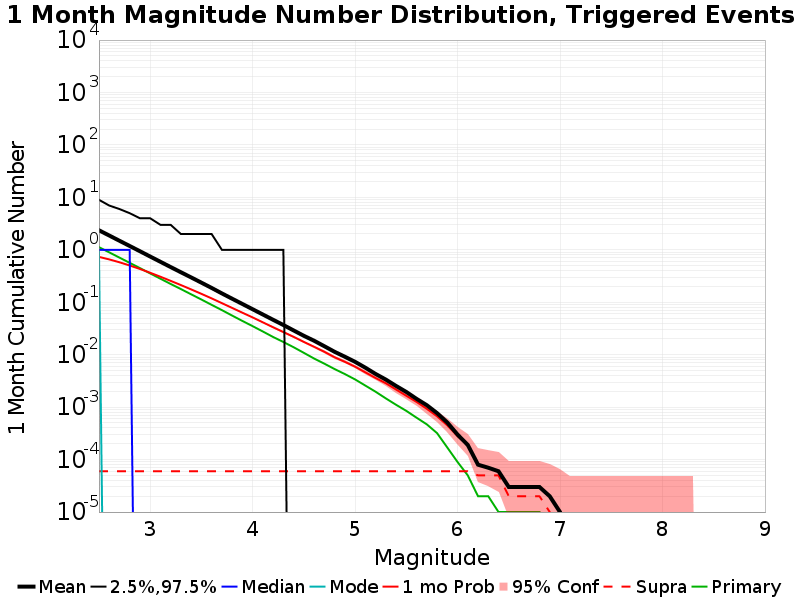

Values plotted in this chart, from the file beside it:
Mag, Mean, 2.5 %ile, 97.5 %ile, Median, Mode, 1 mo Probability, 1 mo Supra-Seis Prob, Primary Aftershocks Mean
2.5, 2.361, 0.0, 9.0, 1.0, 1.0, 0.734, 6.0E-5, 1.126
2.6, 1.877, 0.0, 7.0, 1.0, 0.0, 0.6573, 6.0E-5, 0.8958
2.7, 1.49, 0.0, 6.0, 1.0, 0.0, 0.5794, 6.0E-5, 0.7113
2.8, 1.184, 0.0, 5.0, 1.0, 0.0, 0.503, 6.0E-5, 0.5649
2.9, 0.9407, 0.0, 4.0, 0.0, 0.0, 0.432, 6.0E-5, 0.449
3.0, 0.7454, 0.0, 4.0, 0.0, 0.0, 0.3656, 6.0E-5, 0.355
3.1, 0.5918, 0.0, 3.0, 0.0, 0.0, 0.3071, 6.0E-5, 0.2815
3.2, 0.4696, 0.0, 3.0, 0.0, 0.0, 0.2561, 6.0E-5, 0.2236
3.3, 0.3736, 0.0, 2.0, 0.0, 0.0, 0.2129, 6.0E-5, 0.1785
3.4, 0.2979, 0.0, 2.0, 0.0, 0.0, 0.1761, 6.0E-5, 0.1419
3.5, 0.2367, 0.0, 2.0, 0.0, 0.0, 0.1449, 6.0E-5, 0.1129
3.6, 0.1876, 0.0, 2.0, 0.0, 0.0, 0.1186, 6.0E-5, 0.08931
3.7, 0.1477, 0.0, 1.0, 0.0, 0.0, 0.09632, 6.0E-5, 0.07086
3.8, 0.117, 0.0, 1.0, 0.0, 0.0, 0.078, 6.0E-5, 0.05578
3.9, 0.09287, 0.0, 1.0, 0.0, 0.0, 0.06329, 6.0E-5, 0.04408
4.0, 0.07369, 0.0, 1.0, 0.0, 0.0, 0.05142, 6.0E-5, 0.03506
4.1, 0.05845, 0.0, 1.0, 0.0, 0.0, 0.04144, 6.0E-5, 0.02771
4.2, 0.04634, 0.0, 1.0, 0.0, 0.0, 0.03335, 6.0E-5, 0.02179
4.3, 0.03689, 0.0, 1.0, 0.0, 0.0, 0.02709, 6.0E-5, 0.01749
4.4, 0.02904, 0.0, 0.0, 0.0, 0.0, 0.02192, 6.0E-5, 0.0139
4.5, 0.02294, 0.0, 0.0, 0.0, 0.0, 0.01754, 6.0E-5, 0.01086
4.6, 0.01848, 0.0, 0.0, 0.0, 0.0, 0.01418, 6.0E-5, 0.00846
4.7, 0.01452, 0.0, 0.0, 0.0, 0.0, 0.01137, 6.0E-5, 0.00675
4.8, 0.01137, 0.0, 0.0, 0.0, 0.0, 0.00894, 6.0E-5, 0.00533
4.9, 0.00916, 0.0, 0.0, 0.0, 0.0, 0.00732, 6.0E-5, 0.00428
5.0, 0.00732, 0.0, 0.0, 0.0, 0.0, 0.00591, 6.0E-5, 0.00338
5.1, 0.00566, 0.0, 0.0, 0.0, 0.0, 0.00461, 6.0E-5, 0.00258
5.2, 0.0043, 0.0, 0.0, 0.0, 0.0, 0.0036, 6.0E-5, 0.00197
5.3, 0.00336, 0.0, 0.0, 0.0, 0.0, 0.00286, 6.0E-5, 0.00147
5.4, 0.00254, 0.0, 0.0, 0.0, 0.0, 0.00217, 6.0E-5, 0.00111
5.5, 0.00195, 0.0, 0.0, 0.0, 0.0, 0.00165, 6.0E-5, 8.5E-4
5.6, 0.00144, 0.0, 0.0, 0.0, 0.0, 0.00126, 6.0E-5, 6.3E-4
5.7, 0.00109, 0.0, 0.0, 0.0, 0.0, 9.3E-4, 6.0E-5, 4.7E-4
5.8, 7.7E-4, 0.0, 0.0, 0.0, 0.0, 6.7E-4, 6.0E-5, 3.2E-4
5.9, 5.1E-4, 0.0, 0.0, 0.0, 0.0, 4.5E-4, 6.0E-5, 1.7E-4
6.0, 3.0E-4, 0.0, 0.0, 0.0, 0.0, 2.8E-4, 6.0E-5, 9.0E-5
6.1, 1.9E-4, 0.0, 0.0, 0.0, 0.0, 1.9E-4, 6.0E-5, 5.0E-5
6.2, 8.0E-5, 0.0, 0.0, 0.0, 0.0, 8.0E-5, 5.0E-5, 2.0E-5
6.3, 7.0E-5, 0.0, 0.0, 0.0, 0.0, 7.0E-5, 5.0E-5, 2.0E-5
6.4, 6.0E-5, 0.0, 0.0, 0.0, 0.0, 6.0E-5, 5.0E-5, 1.0E-5
6.5, 3.0E-5, 0.0, 0.0, 0.0, 0.0, 3.0E-5, 2.0E-5, 1.0E-5
6.6, 3.0E-5, 0.0, 0.0, 0.0, 0.0, 3.0E-5, 2.0E-5, 1.0E-5
6.7, 3.0E-5, 0.0, 0.0, 0.0, 0.0, 3.0E-5, 2.0E-5, 1.0E-5
6.8, 3.0E-5, 0.0, 0.0, 0.0, 0.0, 3.0E-5, 2.0E-5, 1.0E-5
6.9, 2.0E-5, 0.0, 0.0, 0.0, 0.0, 2.0E-5, 1.0E-5, 0.0
7.0, 1.0E-5, 0.0, 0.0, 0.0, 0.0, 1.0E-5, 0.0, 0.0
7.1, 0.0, 0.0, 0.0, 0.0, 0.0, 0.0, 0.0, 0.0
7.2, 0.0, 0.0, 0.0, 0.0, 0.0, 0.0, 0.0, 0.0
7.3, 0.0, 0.0, 0.0, 0.0, 0.0, 0.0, 0.0, 0.0
7.4, 0.0, 0.0, 0.0, 0.0, 0.0, 0.0, 0.0, 0.0
7.5, 0.0, 0.0, 0.0, 0.0, 0.0, 0.0, 0.0, 0.0
7.6, 0.0, 0.0, 0.0, 0.0, 0.0, 0.0, 0.0, 0.0
7.7, 0.0, 0.0, 0.0, 0.0, 0.0, 0.0, 0.0, 0.0
7.8, 0.0, 0.0, 0.0, 0.0, 0.0, 0.0, 0.0, 0.0
7.9, 0.0, 0.0, 0.0, 0.0, 0.0, 0.0, 0.0, 0.0
8.0, 0.0, 0.0, 0.0, 0.0, 0.0, 0.0, 0.0, 0.0
8.1, 0.0, 0.0, 0.0, 0.0, 0.0, 0.0, 0.0, 0.0
8.2, 0.0, 0.0, 0.0, 0.0, 0.0, 0.0, 0.0, 0.0
8.3, 0.0, 0.0, 0.0, 0.0, 0.0, 0.0, 0.0, 0.0
8.4, 0.0, 0.0, 0.0, 0.0, 0.0, 0.0, 0.0, 0.0
... 6 more rows
